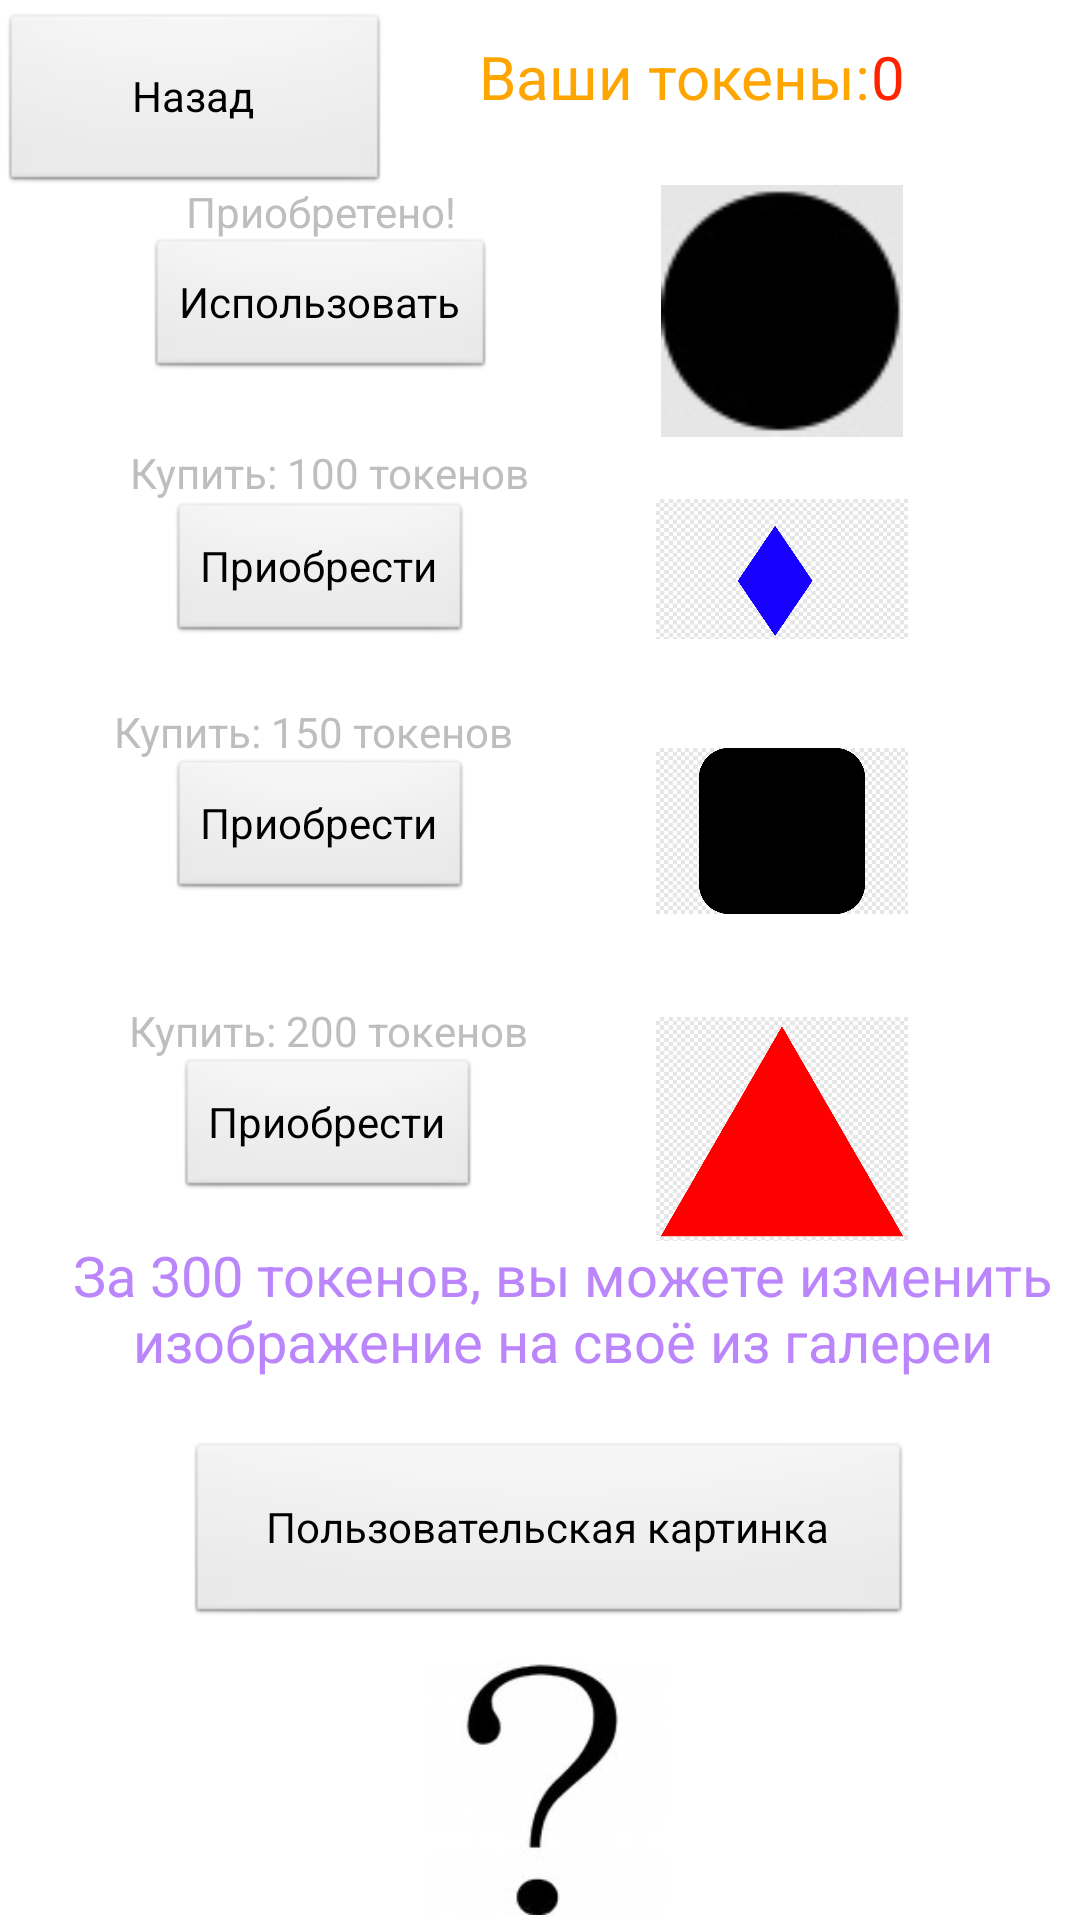

Layout XML and referenced resources for this Android screen:
<!-- AndroidManifest.xml: application theme Theme.BrainStorm -->
<!-- res/layout/activity_customize.xml -->
<?xml version="1.0" encoding="utf-8"?>
<androidx.constraintlayout.widget.ConstraintLayout xmlns:android="http://schemas.android.com/apk/res/android"
    android:theme="@android:style/Theme.Black.NoTitleBar"
    xmlns:app="http://schemas.android.com/apk/res-auto"
    xmlns:tools="http://schemas.android.com/tools"
    android:layout_width="match_parent"
    android:layout_height="match_parent"
    tools:context=".Customize">

    <TextView
        android:id="@+id/shop3"
        android:layout_width="wrap_content"
        android:layout_height="wrap_content"
        android:text="@string/cost3"
        app:layout_constraintBottom_toTopOf="@+id/buyT"
        app:layout_constraintEnd_toEndOf="@+id/buyT"
        app:layout_constraintStart_toStartOf="@+id/buyT"
        app:layout_constraintTop_toTopOf="@+id/imageView4" />

    <TextView
        android:id="@+id/textView10"
        android:layout_width="wrap_content"
        android:layout_height="wrap_content"
        android:text="@string/bought"
        app:layout_constraintBottom_toTopOf="@+id/buyC"
        app:layout_constraintEnd_toEndOf="@+id/buyC"
        app:layout_constraintStart_toStartOf="@+id/buyC"
        app:layout_constraintTop_toTopOf="@+id/imageView" />

    <TextView
        android:id="@+id/shop2"
        android:layout_width="wrap_content"
        android:layout_height="wrap_content"
        android:text="@string/cost2"
        app:layout_constraintBottom_toTopOf="@+id/buyK"
        app:layout_constraintEnd_toEndOf="@+id/buyK"
        app:layout_constraintHorizontal_bias="0.575"
        app:layout_constraintStart_toStartOf="@+id/buyK"
        app:layout_constraintTop_toTopOf="@+id/imageView2" />

    <Button
        android:id="@+id/button8"
        android:layout_width="242dp"
        android:layout_height="62dp"
        android:onClick="onClick"
        android:text="@string/UserImg"
        app:layout_constraintBottom_toBottomOf="parent"
        app:layout_constraintEnd_toEndOf="parent"
        app:layout_constraintHorizontal_bias="0.526"
        app:layout_constraintStart_toStartOf="parent"
        app:layout_constraintTop_toTopOf="parent"
        app:layout_constraintVertical_bias="0.831" />

    <TextView
        android:id="@+id/shop1"
        android:layout_width="wrap_content"
        android:layout_height="wrap_content"
        android:text="@string/cost"
        app:layout_constraintBottom_toTopOf="@+id/buyR"
        app:layout_constraintEnd_toEndOf="@+id/buyR"
        app:layout_constraintHorizontal_bias="0.4"
        app:layout_constraintStart_toStartOf="@+id/buyR"
        app:layout_constraintTop_toTopOf="@+id/imageView3"
        app:layout_constraintVertical_bias="1.0" />

    <Button
        android:id="@+id/buyC"
        android:layout_width="wrap_content"
        android:layout_height="wrap_content"
        android:onClick="setCircle"
        android:text="@string/equip"
        app:layout_constraintBottom_toBottomOf="@+id/imageView"
        app:layout_constraintEnd_toStartOf="@+id/imageView"
        app:layout_constraintHorizontal_bias="0.476"
        app:layout_constraintStart_toStartOf="parent"
        app:layout_constraintTop_toTopOf="@+id/imageView"
        app:layout_constraintVertical_bias="0.483" />

    <ImageView
        android:id="@+id/imageView2"
        android:layout_width="84dp"
        android:layout_height="84dp"
        app:layout_constraintBottom_toTopOf="@+id/button8"
        app:layout_constraintEnd_toEndOf="parent"
        app:layout_constraintHorizontal_bias="0.792"
        app:layout_constraintStart_toStartOf="parent"
        app:layout_constraintTop_toBottomOf="@+id/imageView"
        app:layout_constraintVertical_bias="0.357"
        app:srcCompat="@drawable/kvadrat" />

    <Button
        android:id="@+id/button9"
        android:layout_width="130dp"
        android:layout_height="61dp"
        android:onClick="goBackBtn"
        android:text="@string/backBtn"
        app:layout_constraintBottom_toBottomOf="parent"
        app:layout_constraintEnd_toEndOf="parent"
        app:layout_constraintHorizontal_bias="0.0"
        app:layout_constraintStart_toStartOf="parent"
        app:layout_constraintTop_toTopOf="parent"
        app:layout_constraintVertical_bias="0.007" />

    <Button
        android:id="@+id/buyK"
        android:layout_width="wrap_content"
        android:layout_height="wrap_content"
        android:onClick="setSquare"
        android:text="@string/buy"
        app:layout_constraintBottom_toBottomOf="@+id/imageView2"
        app:layout_constraintEnd_toStartOf="@+id/imageView2"
        app:layout_constraintHorizontal_bias="0.476"
        app:layout_constraintStart_toStartOf="parent"
        app:layout_constraintTop_toTopOf="@+id/imageView2"
        app:layout_constraintVertical_bias="0.49" />

    <ImageView
        android:id="@+id/imageView"
        android:layout_width="84dp"
        android:layout_height="84dp"
        app:layout_constraintBottom_toBottomOf="parent"
        app:layout_constraintEnd_toEndOf="parent"
        app:layout_constraintHorizontal_bias="0.792"
        app:layout_constraintStart_toStartOf="parent"
        app:layout_constraintTop_toTopOf="parent"
        app:layout_constraintVertical_bias="0.111"
        app:srcCompat="@drawable/krug" />

    <ImageView
        android:id="@+id/imageView3"
        android:layout_width="84dp"
        android:layout_height="81dp"
        app:layout_constraintBottom_toTopOf="@+id/imageView2"
        app:layout_constraintEnd_toEndOf="@+id/imageView2"
        app:layout_constraintHorizontal_bias="1.0"
        app:layout_constraintStart_toStartOf="parent"
        app:layout_constraintTop_toBottomOf="@+id/imageView"
        app:layout_constraintVertical_bias="0.387"
        app:srcCompat="@drawable/romb" />

    <Button
        android:id="@+id/buyR"
        android:layout_width="wrap_content"
        android:layout_height="wrap_content"
        android:onClick="setRomb"
        android:text="@string/buy"
        app:layout_constraintBottom_toBottomOf="@+id/imageView3"
        app:layout_constraintEnd_toStartOf="@+id/imageView3"
        app:layout_constraintHorizontal_bias="0.476"
        app:layout_constraintStart_toStartOf="parent"
        app:layout_constraintTop_toTopOf="@+id/imageView3"
        app:layout_constraintVertical_bias="0.545" />

    <Button
        android:id="@+id/buyT"
        android:layout_width="wrap_content"
        android:layout_height="wrap_content"
        android:onClick="setTriangle"
        android:text="@string/buy"
        app:layout_constraintBottom_toBottomOf="@+id/imageView4"
        app:layout_constraintEnd_toStartOf="@+id/imageView4"
        app:layout_constraintStart_toStartOf="parent"
        app:layout_constraintTop_toTopOf="@+id/imageView4" />

    <ImageView
        android:id="@+id/imageView4"
        android:layout_width="84dp"
        android:layout_height="84dp"
        app:layout_constraintBottom_toBottomOf="parent"
        app:layout_constraintEnd_toEndOf="parent"
        app:layout_constraintHorizontal_bias="0.792"
        app:layout_constraintStart_toStartOf="parent"
        app:layout_constraintTop_toBottomOf="@+id/imageView2"
        app:layout_constraintVertical_bias="0.064"
        app:srcCompat="@drawable/treug" />

    <TextView
        android:id="@+id/textView11"
        android:layout_width="332dp"
        android:layout_height="64dp"
        android:layout_marginBottom="4dp"
        android:text="@string/custom"
        android:textAlignment="center"
        android:textColor="@color/purple_200"
        app:autoSizeTextType="uniform"
        app:layout_constraintBottom_toTopOf="@+id/button8"
        app:layout_constraintEnd_toEndOf="@+id/button8"
        app:layout_constraintHorizontal_bias="0.455"
        app:layout_constraintStart_toStartOf="@+id/button8" />

    <ImageView
        android:id="@+id/customPhoto"
        android:layout_width="84dp"
        android:layout_height="84dp"
        android:layout_marginTop="12dp"
        app:layout_constraintEnd_toEndOf="@+id/button8"
        app:layout_constraintHorizontal_bias="0.493"
        app:layout_constraintStart_toStartOf="@+id/button8"
        app:layout_constraintTop_toBottomOf="@+id/button8"
        app:srcCompat="@drawable/vopros" />

    <TextView
        android:id="@+id/textView12"
        android:layout_width="wrap_content"
        android:layout_height="wrap_content"
        android:layout_marginTop="12dp"
        android:text="@string/tokens"
        android:textColor="@color/orange"
        android:textSize="20dp"
        app:layout_constraintEnd_toEndOf="parent"
        app:layout_constraintHorizontal_bias="0.3"
        app:layout_constraintStart_toEndOf="@+id/button9"
        app:layout_constraintTop_toTopOf="parent" />

    <TextView
        android:id="@+id/myTokens"
        android:layout_width="79dp"
        android:layout_height="28dp"
        android:text="0"
        android:textColor="@color/red"
        android:textSize="20dp"
        app:layout_constraintBottom_toBottomOf="@+id/textView12"
        app:layout_constraintStart_toEndOf="@+id/textView12"
        app:layout_constraintTop_toTopOf="@+id/textView12"
        app:layout_constraintVertical_bias="0.0" />

</androidx.constraintlayout.widget.ConstraintLayout>
<!-- resources referenced by this layout -->
<resources>
  <color name="orange">#FFA500</color>
  <color name="purple_200">#FFBB86FC</color>
  <color name="red">#ff2400</color>
  <!-- drawable krug: jpg bitmap (drawable-v24, 2298 bytes) -->
  <!-- drawable kvadrat: png bitmap (drawable, 1765 bytes) -->
  <!-- drawable romb: png bitmap (drawable, 3465 bytes) -->
  <!-- drawable treug: png bitmap (drawable, 4717 bytes) -->
  <!-- drawable vopros: png bitmap (drawable-v24, 3269 bytes) -->
  <string name="UserImg">Пользовательская картинка</string>
  <string name="backBtn">Назад</string>
  <string name="bought">Приобретено!</string>
  <string name="buy">Приобрести</string>
  <string name="cost">Купить: 100 токенов</string>
  <string name="cost2">Купить: 150 токенов</string>
  <string name="cost3">Купить: 200 токенов</string>
  <string name="custom">За 300 токенов, вы можете изменить изображение на своё из галереи</string>
  <string name="equip">Использовать</string>
  <string name="tokens">Ваши токены:</string>
  <style name="Theme.BrainStorm" parent="Theme.MaterialComponents.DayNight.DarkActionBar">
          
          <item name="colorPrimary">@color/purple_500</item>
          <item name="colorPrimaryVariant">@color/purple_700</item>
          <item name="colorOnPrimary">@color/white</item>
          
          <item name="colorSecondary">@color/teal_200</item>
          <item name="colorSecondaryVariant">@color/teal_700</item>
          <item name="colorOnSecondary">@color/black</item>
          
          <item name="android:statusBarColor" tools:targetApi="l">?attr/colorPrimaryVariant</item>
          
      </style>
  <color name="purple_500">#FF6200EE</color>
  <color name="purple_700">#FF3700B3</color>
  <color name="white">#ffffff</color>
  <color name="teal_200">#FF03DAC5</color>
  <color name="teal_700">#FF018786</color>
  <color name="black">#FF000000</color>
</resources>
